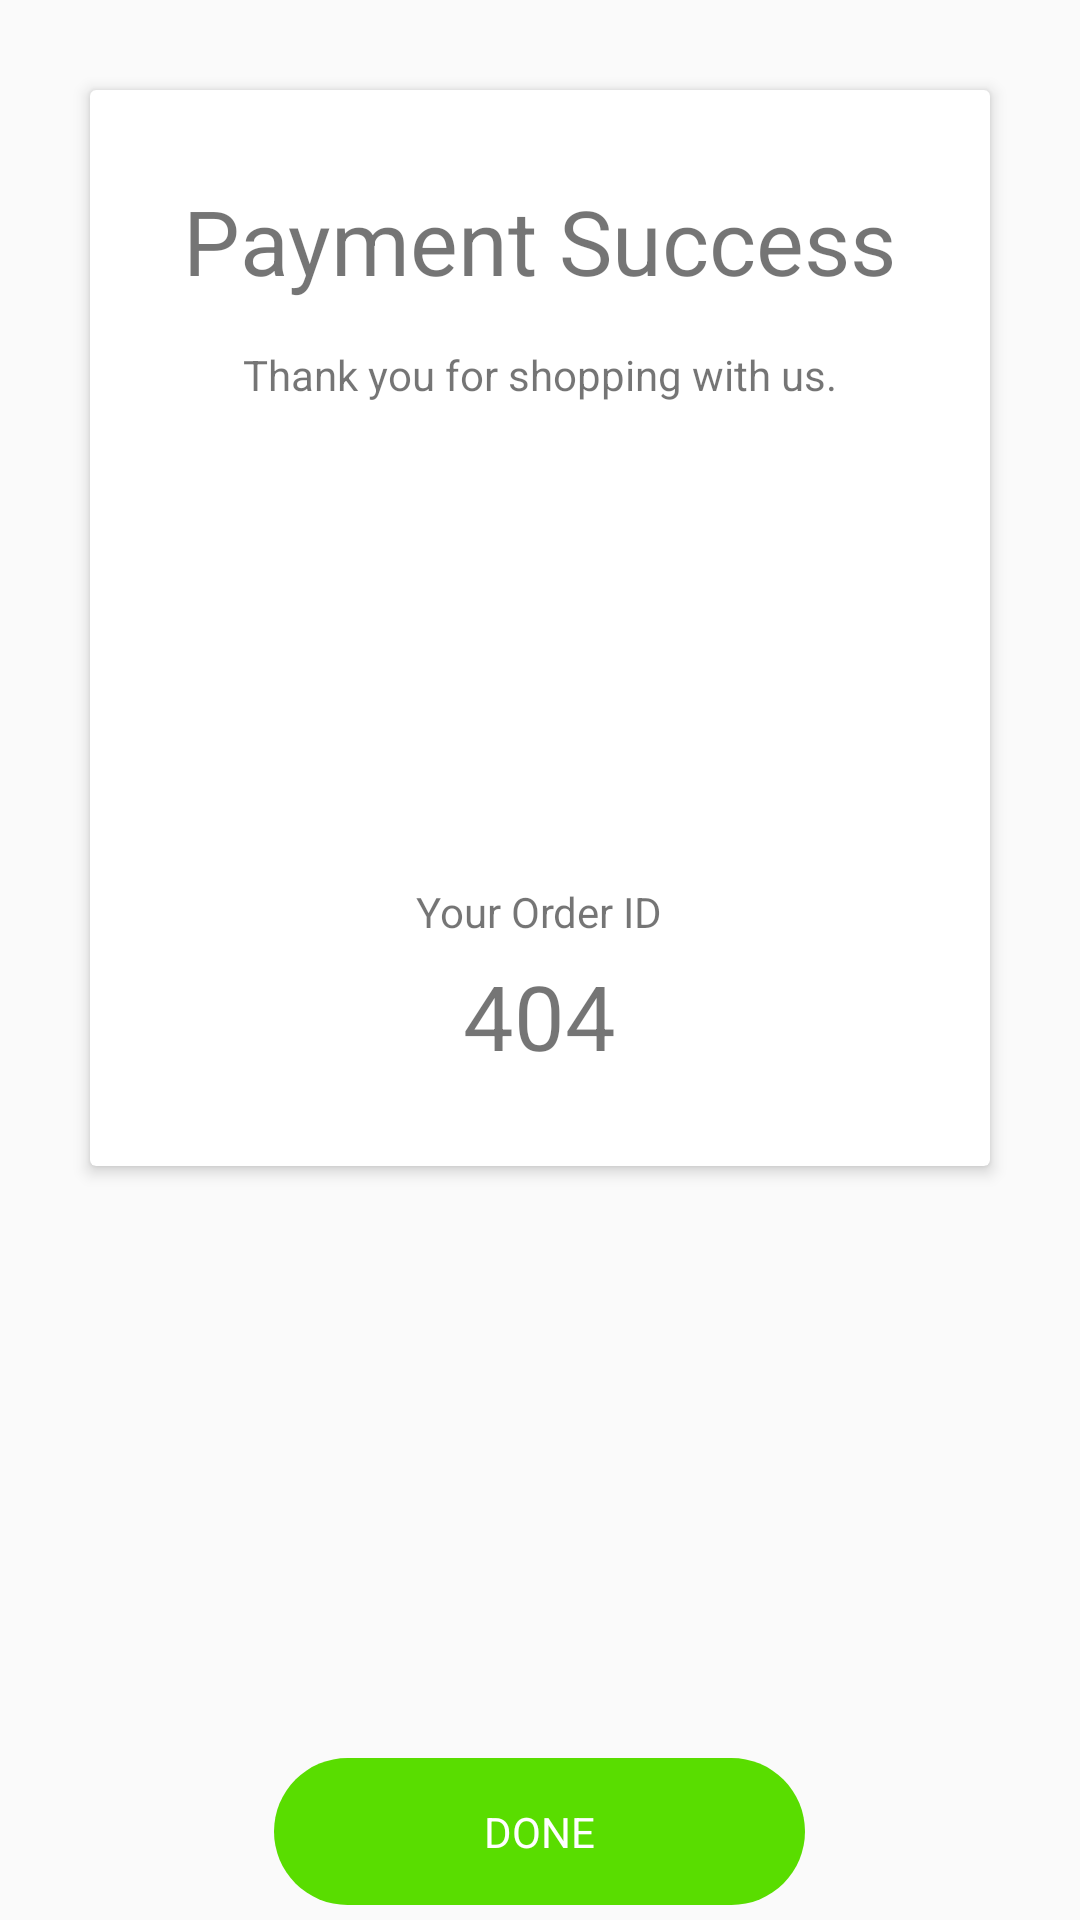

Reconstruct the res/layout file that produces this screen, plus the resources it refers to.
<!-- AndroidManifest.xml: application theme AppTheme -->
<!-- res/layout/activity_payment.xml -->
<?xml version="1.0" encoding="utf-8"?>
<RelativeLayout xmlns:android="http://schemas.android.com/apk/res/android"
    xmlns:tools="http://schemas.android.com/tools"
    android:layout_width="match_parent"
    android:layout_height="match_parent"
    xmlns:app="http://schemas.android.com/apk/res-auto"
    tools:context="com.sadashivsinha.scanandgo.Activities.PaymentActivity">


    <android.support.v7.widget.CardView
        android:layout_width="match_parent"
        android:layout_height="wrap_content"
        android:layout_margin="@dimen/margin_big"
        app:cardBackgroundColor="@color/colorWhite"
        app:cardElevation="3dp">

        <LinearLayout
            android:layout_width="match_parent"
            android:layout_height="wrap_content"
            android:orientation="vertical"
            android:padding="@dimen/margin_big">

            <TextView
                android:layout_width="wrap_content"
                android:layout_height="wrap_content"
                android:layout_gravity="center_horizontal"
                fontPath="fonts/fontBold.ttf"
                android:textSize="@dimen/text_subheading"
                android:text="Payment Success"
                tools:ignore="MissingPrefix" />

            <TextView
                android:layout_width="wrap_content"
                android:layout_height="wrap_content"
                android:layout_gravity="center_horizontal"
                fontPath="fonts/fontLight.ttf"
                android:layout_marginTop="@dimen/margin_normal"
                android:text="Thank you for shopping with us."
                tools:ignore="MissingPrefix" />

            <ImageView
                android:layout_width="100dp"
                android:layout_height="100dp"
                android:layout_margin="@dimen/margin_normal"
                android:src="@drawable/image_success"
                android:layout_gravity="center_horizontal"/>

            <TextView
                android:layout_width="wrap_content"
                android:layout_height="wrap_content"
                android:layout_gravity="center_horizontal"
                fontPath="fonts/fontLight.ttf"
                android:layout_marginTop="@dimen/margin_big"
                android:text="Your Order ID"
                tools:ignore="MissingPrefix" />

            <TextView
                android:layout_width="wrap_content"
                android:layout_height="wrap_content"
                fontPath="fonts/fontBold.ttf"
                android:textSize="@dimen/text_subheading"
                android:layout_gravity="center_horizontal"
                android:layout_marginTop="@dimen/margin_small"
                android:text="404"
                tools:ignore="MissingPrefix" />
        </LinearLayout>

    </android.support.v7.widget.CardView>


    <TextView
        android:layout_width="wrap_content"
        android:layout_height="wrap_content"
        android:layout_alignParentBottom="true"
        android:layout_centerHorizontal="true"
        android:id="@+id/btn_done"
        android:paddingTop="@dimen/margin_normal"
        android:paddingBottom="@dimen/margin_normal"
        android:paddingLeft="@dimen/cart_item_image_normal"
        android:paddingRight="@dimen/cart_item_image_normal"
        android:background="@drawable/rounded_rectangle_green"
        android:textColor="@color/colorWhite"
        android:layout_margin="@dimen/margin_small"
        android:text="DONE"/>
</RelativeLayout>
<!-- resources referenced by this layout -->
<resources>
  <color name="colorWhite">#FFFFFF</color>
  <dimen name="cart_item_image_normal">70dp</dimen>
  <dimen name="margin_big">30dp</dimen>
  <dimen name="margin_normal">15dp</dimen>
  <dimen name="margin_small">5dp</dimen>
  <dimen name="text_subheading">30sp</dimen>
  <!-- drawable rounded_rectangle_green (drawable) -->
  <shape xmlns:android="http://schemas.android.com/apk/res/android"
      android:shape="rectangle" >
  
      <solid android:color="@color/colorSuccessGreen" />
  
      <corners
          android:bottomLeftRadius="100dp"
          android:bottomRightRadius="100dp"
          android:topLeftRadius="100dp"
          android:topRightRadius="100dp" />
  
  </shape>
  <style name="AppTheme" parent="Theme.AppCompat.Light.DarkActionBar">
          
          <item name="colorPrimary">@color/colorPrimary</item>
          <item name="colorPrimaryDark">@color/colorPrimaryDark</item>
          <item name="colorAccent">@color/colorAccent</item>
      </style>
  <color name="colorSuccessGreen">#59DD00</color>
  <color name="colorPrimary">#FF6223</color>
  <color name="colorPrimaryDark">#FF6223</color>
  <color name="colorAccent">#FF4081</color>
</resources>
